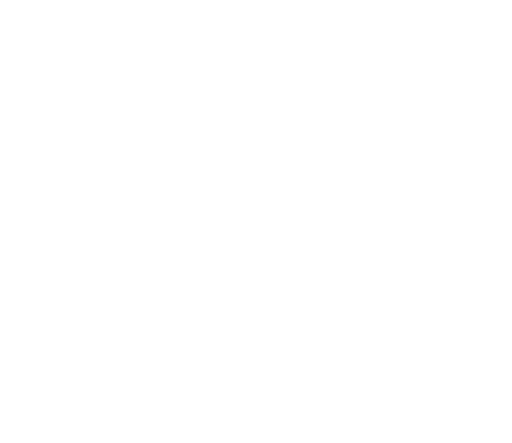
t = 0.00 s
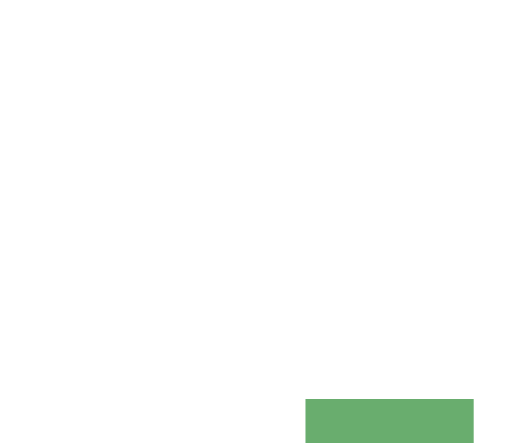
t = 1.33 s
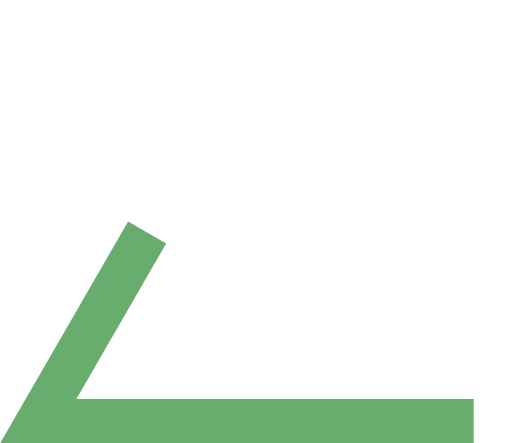
t = 2.45 s
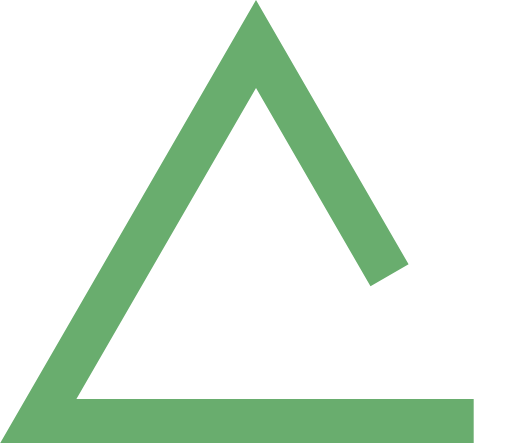
t = 3.58 s
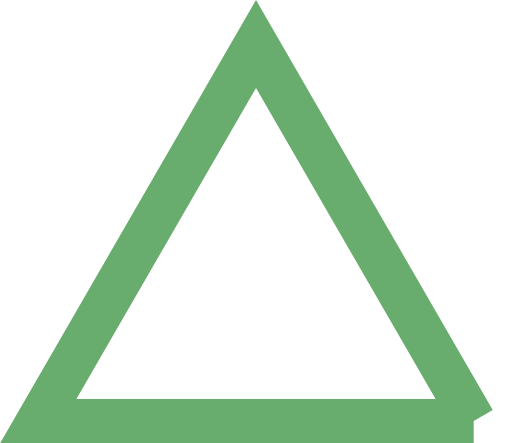
t = 4.70 s
t = 5.70 s: frame unchanged from t = 4.70 s, image omitted

The animated SVG that drew these frames (rendered in a browser with its animation timeline set to each time). Animation: 3 CSS @keyframes rules; one cycle of 6.90 s, repeats indefinitely.

<svg width="780" height="675" viewBox="0 0 780 675" fill="none" xmlns="http://www.w3.org/2000/svg" style="">
<path d="M721.688 641.5H58.3125L390 66.999L721.688 641.5Z" stroke="#69AD6E" stroke-width="67" class="STajmnwW_0"></path>
<style data-made-with="vivus-instant">.STajmnwW_0{stroke-dasharray:1991 1993;stroke-dashoffset:1992;animation:STajmnwW_draw_0 6900ms ease-in-out 0ms infinite,STajmnwW_fade 6900ms linear 0ms infinite;}@keyframes STajmnwW_draw{100%{stroke-dashoffset:0;}}@keyframes STajmnwW_fade{0%{stroke-opacity:1;}97.10144927536231%{stroke-opacity:1;}100%{stroke-opacity:0;}}@keyframes STajmnwW_draw_0{2.898550724637681%{stroke-dashoffset: 1992}68.11594202898551%{ stroke-dashoffset: 0;}100%{ stroke-dashoffset: 0;}}</style></svg>
